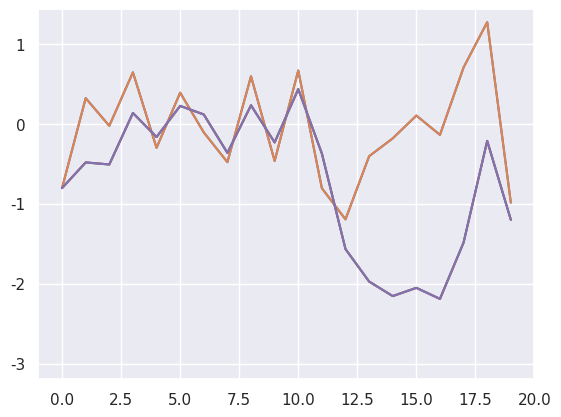
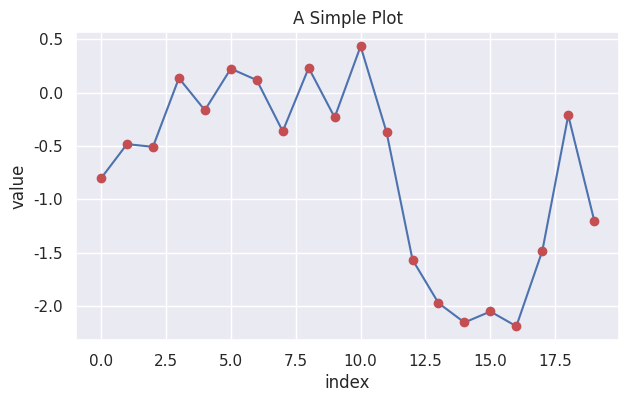
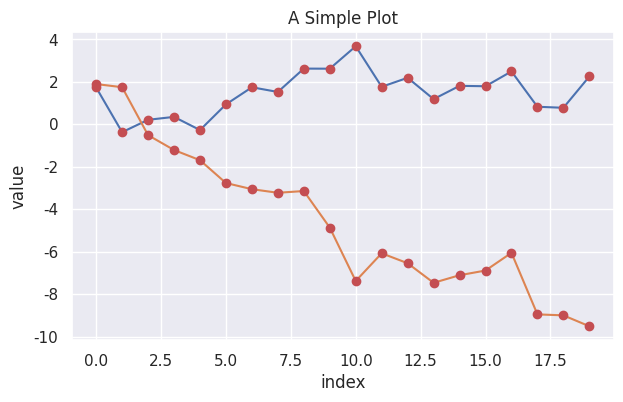
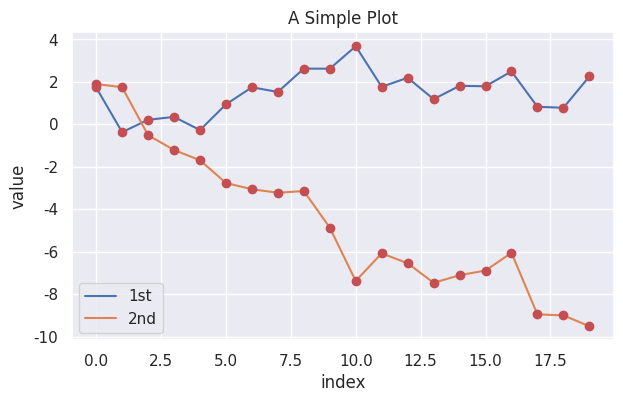
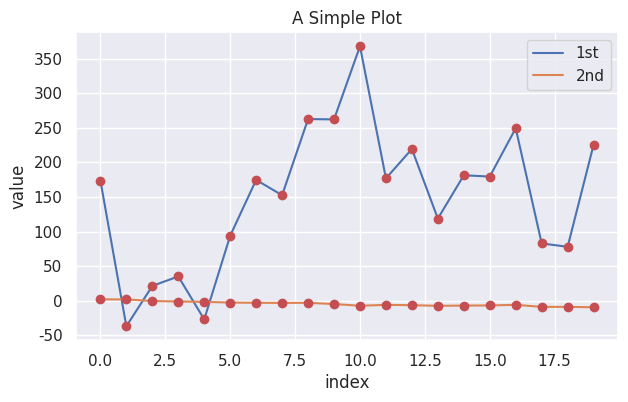
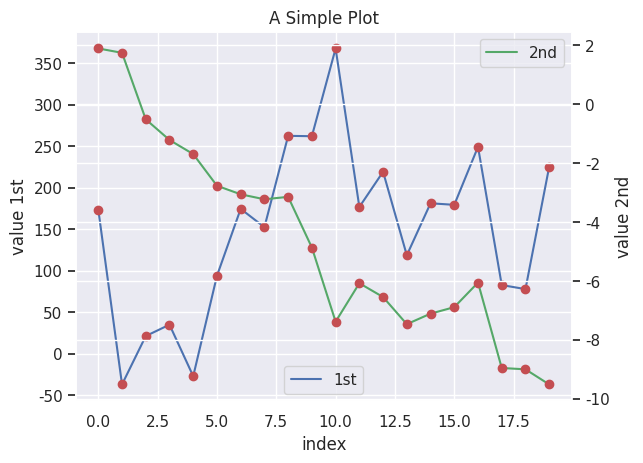
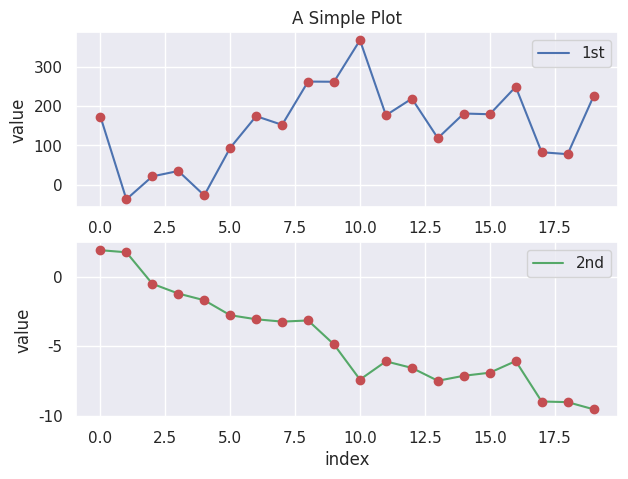
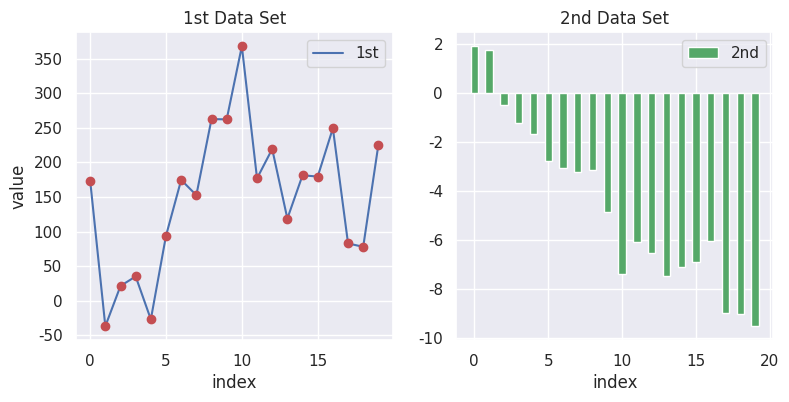
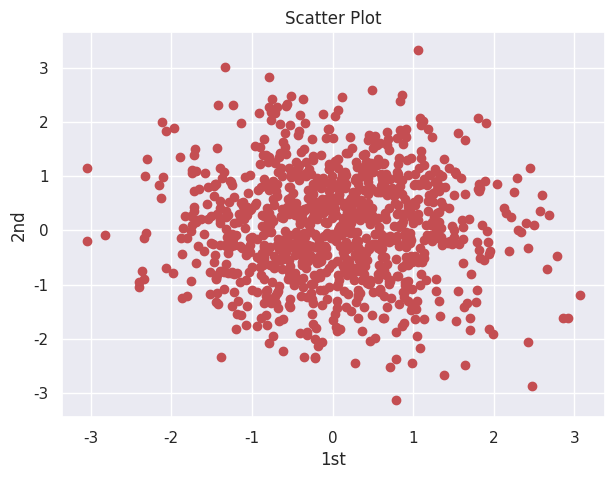
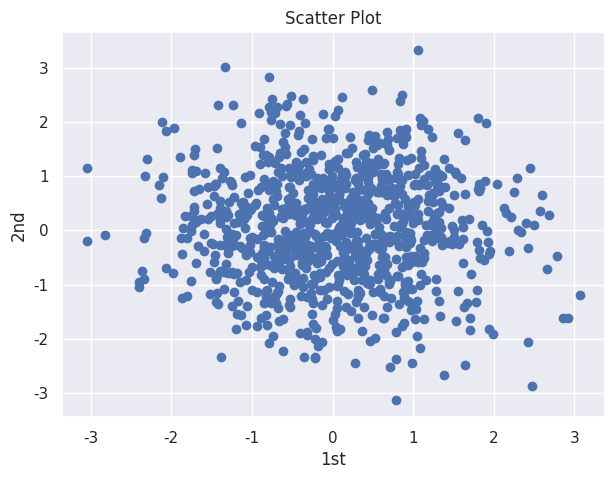
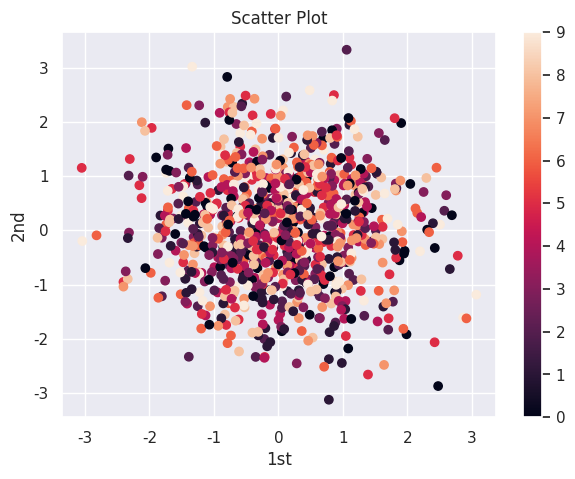
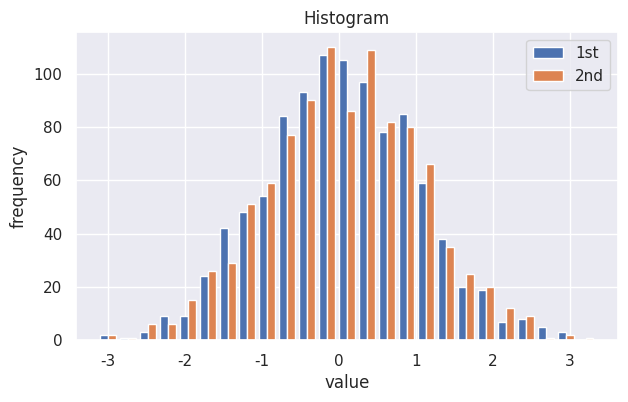
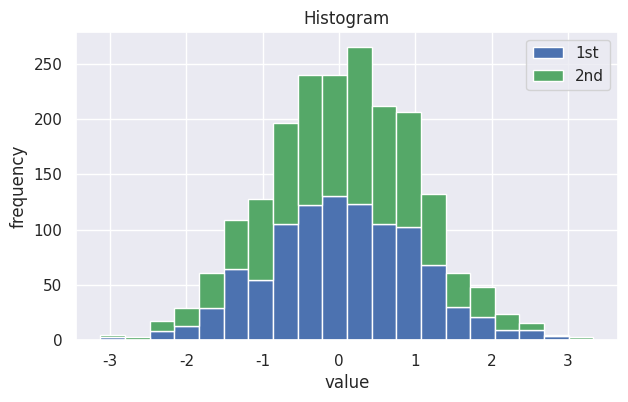
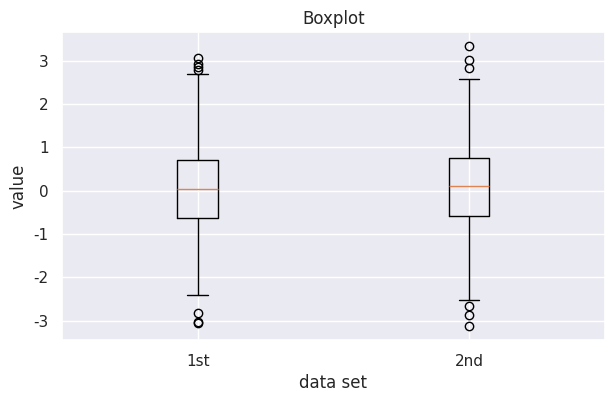
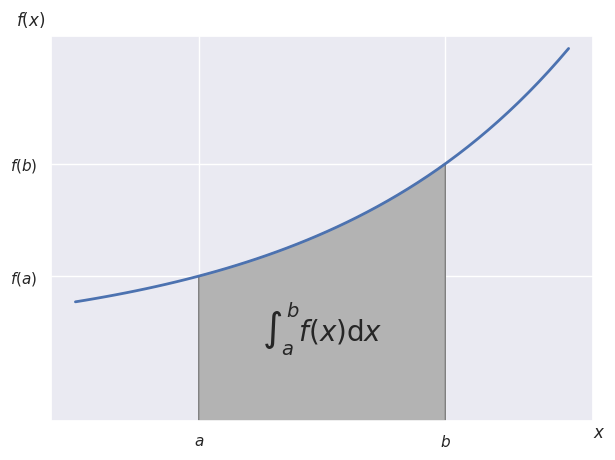

Recreate these plots in Python, in order. (Note: this script raises an exception after producing the figures.)
import numpy as np
import matplotlib as mpl
import matplotlib.pyplot as plt
import warnings; warnings.simplefilter('ignore')
import seaborn as sns; sns.set()
%matplotlib inline

np.random.seed(1000)
y = np.random.standard_normal(20)

x = range(len(y))
plt.plot(x, y);

plt.plot(y)

plt.plot(y.cumsum())

plt.plot(y.cumsum())
plt.grid(True)  # adds a grid
plt.axis('tight')  # adjusts the axis ranges

plt.plot(y.cumsum())
plt.grid(True)
plt.xlim(-1, 20)
plt.ylim(np.min(y.cumsum()) - 1,
         np.max(y.cumsum()) + 1)

plt.figure(figsize=(7, 4))
  # the figsize parameter defines the
  # size of the figure in (width, height)
plt.plot(y.cumsum(), 'b', lw=1.5)
plt.plot(y.cumsum(), 'ro')
plt.grid(True)
plt.axis('tight')
plt.xlabel('index')
plt.ylabel('value')
plt.title('A Simple Plot');

np.random.seed(2000)
y = np.random.standard_normal((20, 2)).cumsum(axis=0)

plt.figure(figsize=(7, 4))
plt.plot(y, lw=1.5)
  # plots two lines
plt.plot(y, 'ro')
  # plots two dotted lines
plt.grid(True)
plt.axis('tight')
plt.xlabel('index')
plt.ylabel('value')
plt.title('A Simple Plot')

plt.figure(figsize=(7, 4))
plt.plot(y[:, 0], lw=1.5, label='1st')
plt.plot(y[:, 1], lw=1.5, label='2nd')
plt.plot(y, 'ro')
plt.grid(True)
plt.legend(loc=0)
plt.axis('tight')
plt.xlabel('index')
plt.ylabel('value')
plt.title('A Simple Plot')

y[:, 0] = y[:, 0] * 100  # scaling of one data set
plt.figure(figsize=(7, 4))
plt.plot(y[:, 0], lw=1.5, label='1st')
plt.plot(y[:, 1], lw=1.5, label='2nd')
plt.plot(y, 'ro')
plt.grid(True)
plt.legend(loc=0)
plt.axis('tight')
plt.xlabel('index')
plt.ylabel('value')
plt.title('A Simple Plot')

fig, ax1 = plt.subplots()
plt.plot(y[:, 0], 'b', lw=1.5, label='1st')
plt.plot(y[:, 0], 'ro')
plt.grid(True)
plt.legend(loc=8)
plt.axis('tight')
plt.xlabel('index')
plt.ylabel('value 1st')
plt.title('A Simple Plot')
ax2 = ax1.twinx()
plt.plot(y[:, 1], 'g', lw=1.5, label='2nd')
plt.plot(y[:, 1], 'ro')
plt.legend(loc=0)
plt.ylabel('value 2nd')

plt.figure(figsize=(7, 5))
plt.subplot(211)
plt.plot(y[:, 0], lw=1.5, label='1st')
plt.plot(y[:, 0], 'ro')
plt.grid(True)
plt.legend(loc=0)
plt.axis('tight')
plt.ylabel('value')
plt.title('A Simple Plot')
plt.subplot(212)
plt.plot(y[:, 1], 'g', lw=1.5, label='2nd')
plt.plot(y[:, 1], 'ro')
plt.grid(True)
plt.legend(loc=0)
plt.axis('tight')
plt.xlabel('index')
plt.ylabel('value')

plt.figure(figsize=(9, 4))
plt.subplot(121)
plt.plot(y[:, 0], lw=1.5, label='1st')
plt.plot(y[:, 0], 'ro')
plt.grid(True)
plt.legend(loc=0)
plt.axis('tight')
plt.xlabel('index')
plt.ylabel('value')
plt.title('1st Data Set')
plt.subplot(122)
plt.bar(np.arange(len(y)), y[:, 1], width=0.5,
        color='g', label='2nd')
plt.grid(True)
plt.legend(loc=0)
plt.axis('tight')
plt.xlabel('index')
plt.title('2nd Data Set')

y = np.random.standard_normal((1000, 2))

plt.figure(figsize=(7, 5))
plt.plot(y[:, 0], y[:, 1], 'ro')
plt.grid(True)
plt.xlabel('1st')
plt.ylabel('2nd')
plt.title('Scatter Plot')

plt.figure(figsize=(7, 5))
plt.scatter(y[:, 0], y[:, 1], marker='o')
plt.grid(True)
plt.xlabel('1st')
plt.ylabel('2nd')
plt.title('Scatter Plot')

c = np.random.randint(0, 10, len(y))

plt.figure(figsize=(7, 5))
plt.scatter(y[:, 0], y[:, 1], c=c, marker='o')
plt.colorbar()
plt.grid(True)
plt.xlabel('1st')
plt.ylabel('2nd')
plt.title('Scatter Plot')

plt.figure(figsize=(7, 4))
plt.hist(y, label=['1st', '2nd'], bins=25)
plt.grid(True)
plt.legend(loc=0)
plt.xlabel('value')
plt.ylabel('frequency')
plt.title('Histogram')

plt.figure(figsize=(7, 4))
plt.hist(y, label=['1st', '2nd'], color=['b', 'g'],
            stacked=True, bins=20)
plt.grid(True)
plt.legend(loc=0)
plt.xlabel('value')
plt.ylabel('frequency')
plt.title('Histogram')

fig, ax = plt.subplots(figsize=(7, 4))
plt.boxplot(y)
plt.grid(True)
plt.setp(ax, xticklabels=['1st', '2nd'])
plt.xlabel('data set')
plt.ylabel('value')
plt.title('Boxplot')

from matplotlib.patches import Polygon
def func(x):
    return 0.5 * np.exp(x) + 1

a, b = 0.5, 1.5  # integral limits
x = np.linspace(0, 2)
y = func(x)

fig, ax = plt.subplots(figsize=(7, 5))
plt.plot(x, y, 'b', linewidth=2)
plt.ylim(ymin=0)

# Illustrate the integral value, i.e. the area under the function
# between lower and upper limit
Ix = np.linspace(a, b)
Iy = func(Ix)
verts = [(a, 0)] + list(zip(Ix, Iy)) + [(b, 0)]
poly = Polygon(verts, facecolor='0.7', edgecolor='0.5')
ax.add_patch(poly)

plt.text(0.5 * (a + b), 1, r"$\int_a^b f(x)\mathrm{d}x$",
         horizontalalignment='center', fontsize=20)

plt.figtext(0.9, 0.075, '$x$')
plt.figtext(0.075, 0.9, '$f(x)$')

ax.set_xticks((a, b))
ax.set_xticklabels(('$a$', '$b$'))
ax.set_yticks([func(a), func(b)])
ax.set_yticklabels(('$f(a)$', '$f(b)$'))
plt.grid(True)

import matplotlib.finance as mpf

start = (2014, 5, 1)
end = (2014, 6, 30)

quotes = mpf.quotes_historical_yahoo_ohlc('^GDAXI', start, end)

quotes[:2]

fig, ax = plt.subplots(figsize=(8, 5))
fig.subplots_adjust(bottom=0.2)
mpf.candlestick_ohlc(ax, quotes, width=0.6, colorup='b', colordown='r')
plt.grid(True)
ax.xaxis_date()
  # dates on the x axis
ax.autoscale_view()
plt.setp(plt.gca().get_xticklabels(), rotation=30)

fig, ax = plt.subplots(figsize=(8, 5))
mpf.plot_day_summary_ohlc(ax, quotes, colorup='b', colordown='r')
plt.grid(True)
ax.xaxis_date()
plt.title('DAX Index')
plt.ylabel('index level')
plt.setp(plt.gca().get_xticklabels(), rotation=30)

quotes = np.array(mpf.quotes_historical_yahoo_ohlc('YHOO', start, end))

fig, (ax1, ax2) = plt.subplots(2, sharex=True, figsize=(8, 6))
mpf.candlestick_ohlc(ax1, quotes, width=0.6, colorup='b', colordown='r')
ax1.set_title('Yahoo Inc.')
ax1.set_ylabel('index level')
ax1.grid(True)
ax1.xaxis_date()
plt.bar(quotes[:, 0] - 0.25, quotes[:, 5], width=0.5)
ax2.set_ylabel('volume')
ax2.grid(True)
ax2.autoscale_view()
plt.setp(plt.gca().get_xticklabels(), rotation=30)

strike = np.linspace(50, 150, 24)
ttm = np.linspace(0.5, 2.5, 24)
strike, ttm = np.meshgrid(strike, ttm)

strike[:2]

iv = (strike - 100) ** 2 / (100 * strike) / ttm
  # generate fake implied volatilities

from mpl_toolkits.mplot3d import Axes3D

fig = plt.figure(figsize=(9, 6))
ax = fig.gca(projection='3d')

surf = ax.plot_surface(strike, ttm, iv, rstride=2, cstride=2,
                       cmap=plt.cm.coolwarm, linewidth=0.5,
                       antialiased=True)

ax.set_xlabel('strike')
ax.set_ylabel('time-to-maturity')
ax.set_zlabel('implied volatility')

fig.colorbar(surf, shrink=0.5, aspect=5)

fig = plt.figure(figsize=(8, 5))
ax = fig.add_subplot(111, projection='3d')
ax.view_init(30, 60)

ax.scatter(strike, ttm, iv, zdir='z', s=25,
           c='b', marker='^')

ax.set_xlabel('strike')
ax.set_ylabel('time-to-maturity')
ax.set_zlabel('implied volatility')